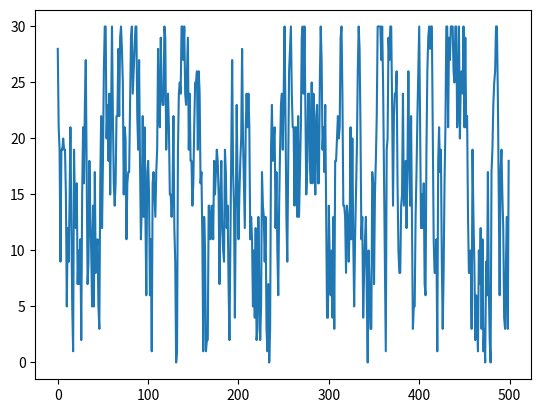

Here is the Python script that generated this plot:
import numpy as np
import matplotlib.pyplot as plt

num = 500

np.random.seed(3)
a = np.random.randint(0, 20, size=num)
c = 10*np.ones(num)
L = np.zeros_like(a)
loss = np.zeros_like(a)

K = 30 # max people in queue, otherwise they leave

L[0] = 28
for i in range(1, num):
    d = min(c[i], L[i-1])
    loss[i] = max(L[i-1] + a[i] - d - K, 0)  # this
    L[i] = L[i-1] + a[i] - d - loss[i] # this 2

lost_fraction = sum(loss)/sum(a)
print(lost_fraction)

plt.clf()
plt.plot(L)
plt.savefig('queue-discrete-right.pdf')

